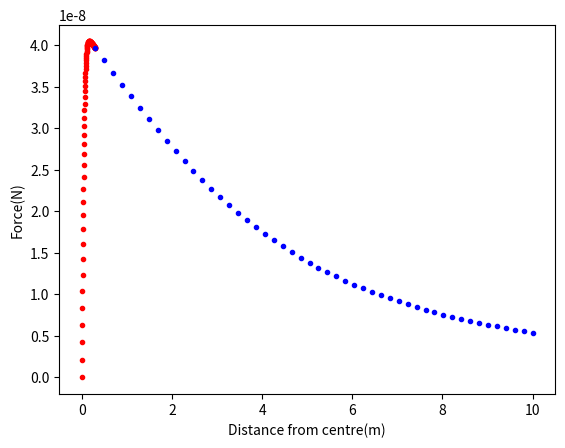

The matplotlib source for this figure:
import matplotlib.pyplot as plt
from numpy import *


def gaussxw(N):
    # Initial approximation to roots of the Legendre polynomial
    a = linspace(3, 4 * N - 1, N) / (4 * N + 2)
    x = cos(pi * a + 1 / (8 * N * N * tan(a)))

    # Find roots using Newton's method
    epsilon = 1e-15
    delta = 1.0
    while delta > epsilon:
        p0 = ones(N, float)
        p1 = copy(x)
        for k in range(1, N):
            p0, p1 = p1, ((2 * k + 1) * x * p1 - k * p0) / (k + 1)
        dp = (N + 1) * (p0 - x * p1) / (1 - x * x)
        dx = p1 / dp
        x -= dx
        delta = max(abs(dx))

    # Calculate the weights
    w = 2 * (N + 1) * (N + 1) / (N * N * (1 - x * x) * dp * dp)

    return x, w


def f1(n, y, z):
    return 1 / sqrt(((n ** 2) + (y ** 2) + (z ** 2)) ** 3)


def f2(y, z, x, w):
    a = -5
    b = 5
    xp = 0.5 * (b - a) * x + 0.5 * (b + a)
    wp = 0.5 * (b - a) * w
    s2 = 0.0
    for k in range(N):
        s2 += wp[k] * f1(xp[k], y, z)
    return s2


def f3(z, x, w):
    a = -5
    b = 5
    yp = 0.5 * (b - a) * x + 0.5 * (b + a)
    wp = 0.5 * (b - a) * w
    s1 = 0.0
    for k in range(N):
        s1 += wp[k] * f2(yp[k], z, x, w)
    return s1


N = 100
d1 = linspace(0, 0.3, 100)
x, w = gaussxw(N)
force1 = []
for k in range(0, 100, 1):
    force1.append(6.674e-9 * d1[k] * f3(d1[k], x, w))
d2 = linspace(0.3, 10, 50)
force2 = []
for k in range(0, 50, 1):
    force2.append(6.674e-9 * d2[k] * f3(d2[k], x, w))

plt.plot(d1, force1, 'r.')
plt.plot(d2, force2, 'b.')
plt.xlabel("Distance from centre(m)")
plt.ylabel("Force(N)")
plt.show()
